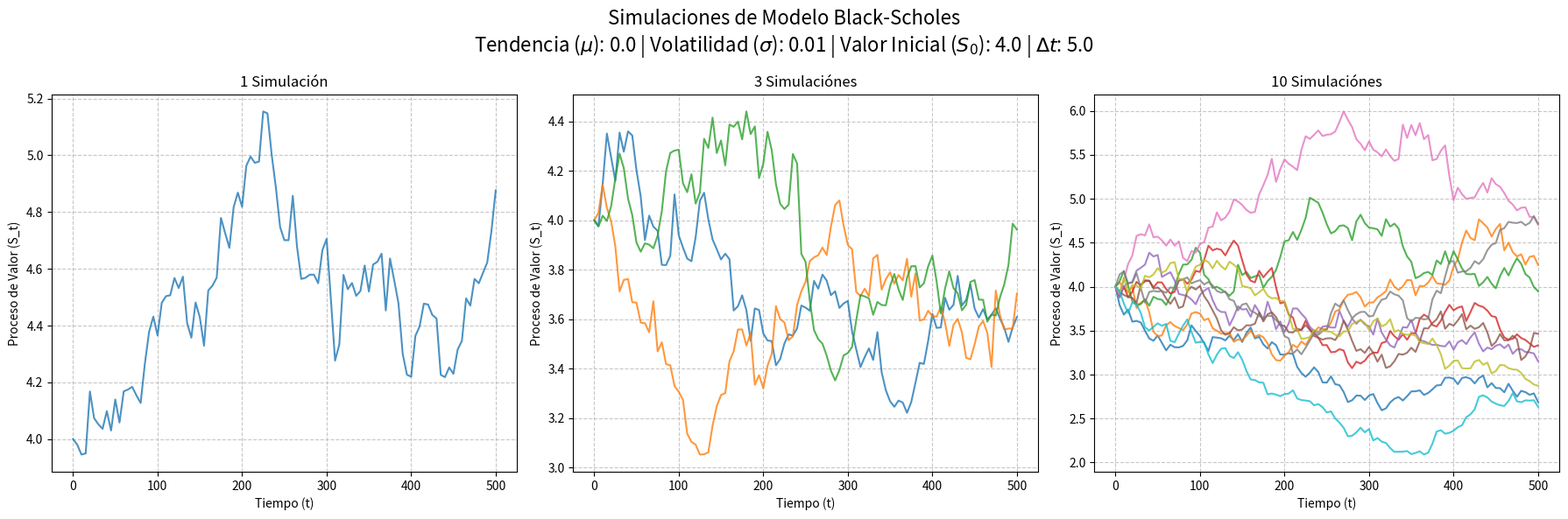

Generate this figure with matplotlib:
import numpy as np
import matplotlib.pyplot as plt

def simular_black_scholes(N, delta_t, S_0, mu, sigma):
    """
    Simula el proceso de valor de un modelo de Black-Scholes.
    """
    t = np.zeros(N + 1)
    S = np.zeros(N + 1)
    
    t[0] = 0.0
    S[0] = S_0
    
    for i in range(N):
        t[i+1] = t[i] + delta_t
        Z_i = np.random.randn()
        S[i+1] = S[i] + mu * S[i] * delta_t + sigma * S[i] * np.sqrt(delta_t) * Z_i
        
    return t, S

# Parámetros solicitados
N = 100            # 100 periodos
delta_t = 5.0      # de 5 unidades de tiempo
S_0 = 4.0        # valor inicial
mu = 0.0          # tendencia (drift)
sigma = 0.01       # volatilidad

# Crear una figura con 3 subgráficos (1 fila, 3 columnas)
fig, axes = plt.subplots(1, 3, figsize=(18, 6))

# Título principal con los parámetros
fig.suptitle(
    f"Simulaciones de Modelo Black-Scholes\n"
    f"Tendencia ($\\mu$): {mu} | Volatilidad ($\\sigma$): {sigma} | Valor Inicial ($S_0$): {S_0} | $\\Delta t$: {delta_t}", 
    fontsize=16
)

# Configuraciones para cada subgráfico: 1, 3 y 10 simulaciones
simulaciones = [1, 3, 10]

for idx, num_sims in enumerate(simulaciones):
    ax = axes[idx]
    
    # Realizar y graficar el número correspondiente de simulaciones
    for _ in range(num_sims):
        t, S = simular_black_scholes(N, delta_t, S_0, mu, sigma)
        ax.plot(t, S, alpha=0.8)
        
    ax.set_title(f"{num_sims} Simulación{'es' if num_sims > 1 else ''}")
    ax.set_xlabel("Tiempo (t)")
    ax.set_ylabel("Proceso de Valor (S_t)")
    ax.grid(True, linestyle='--', alpha=0.7)

# Ajustar el diseño y mostrar la gráfica
plt.tight_layout()
plt.show()
